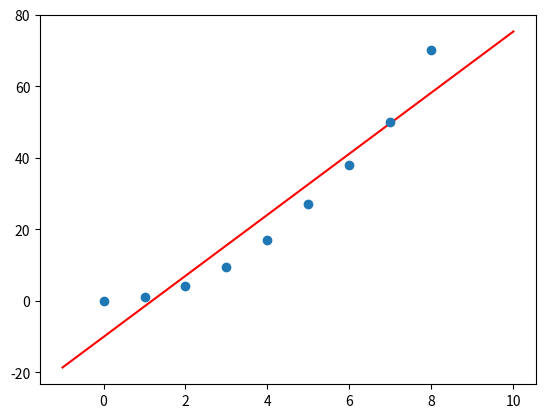

Generate this figure with matplotlib:
from matplotlib import pyplot as plt
import numpy as np

def min_cuad(x, y):
    sumXY = 0
    sumXX = 0
    sumX = 0
    sumY = 0
    n = len(x)
    for i in range(len(x)):
        sumXY += x[i] * y[i]
        sumXX += x[i] ** 2
        sumX += x[i]
        sumY += y[i]   

    a1 = (n * sumXY - sumX * sumY) / (n * sumXX - sumX ** 2)
    a0 = (sumY - a1 * sumX) / n
    return a0, a1  

x_dato = np.array([0,1,2,3,4,5,6,7,8])
y_dato = np.array([0,1,4,9.5,17,27,38,50,70])
a0, a1 = min_cuad(x_dato, y_dato)
print(a0, a1)

y_est = a0 + a1 * x_dato

media_y = np.mean(y_dato)

num = np.sum((y_est-media_y) ** 2)
den = np.sum((y_dato-media_y) ** 2)
r = np.sqrt(num/den)
print('r =', r)


resol = 20
xx = np.linspace(-1, 10, resol)
yy = a0 + a1 * xx

fig,ax = plt.subplots()
ax.plot(xx, yy, 'r')
ax.plot(x_dato, y_dato, 'o')
plt.show()